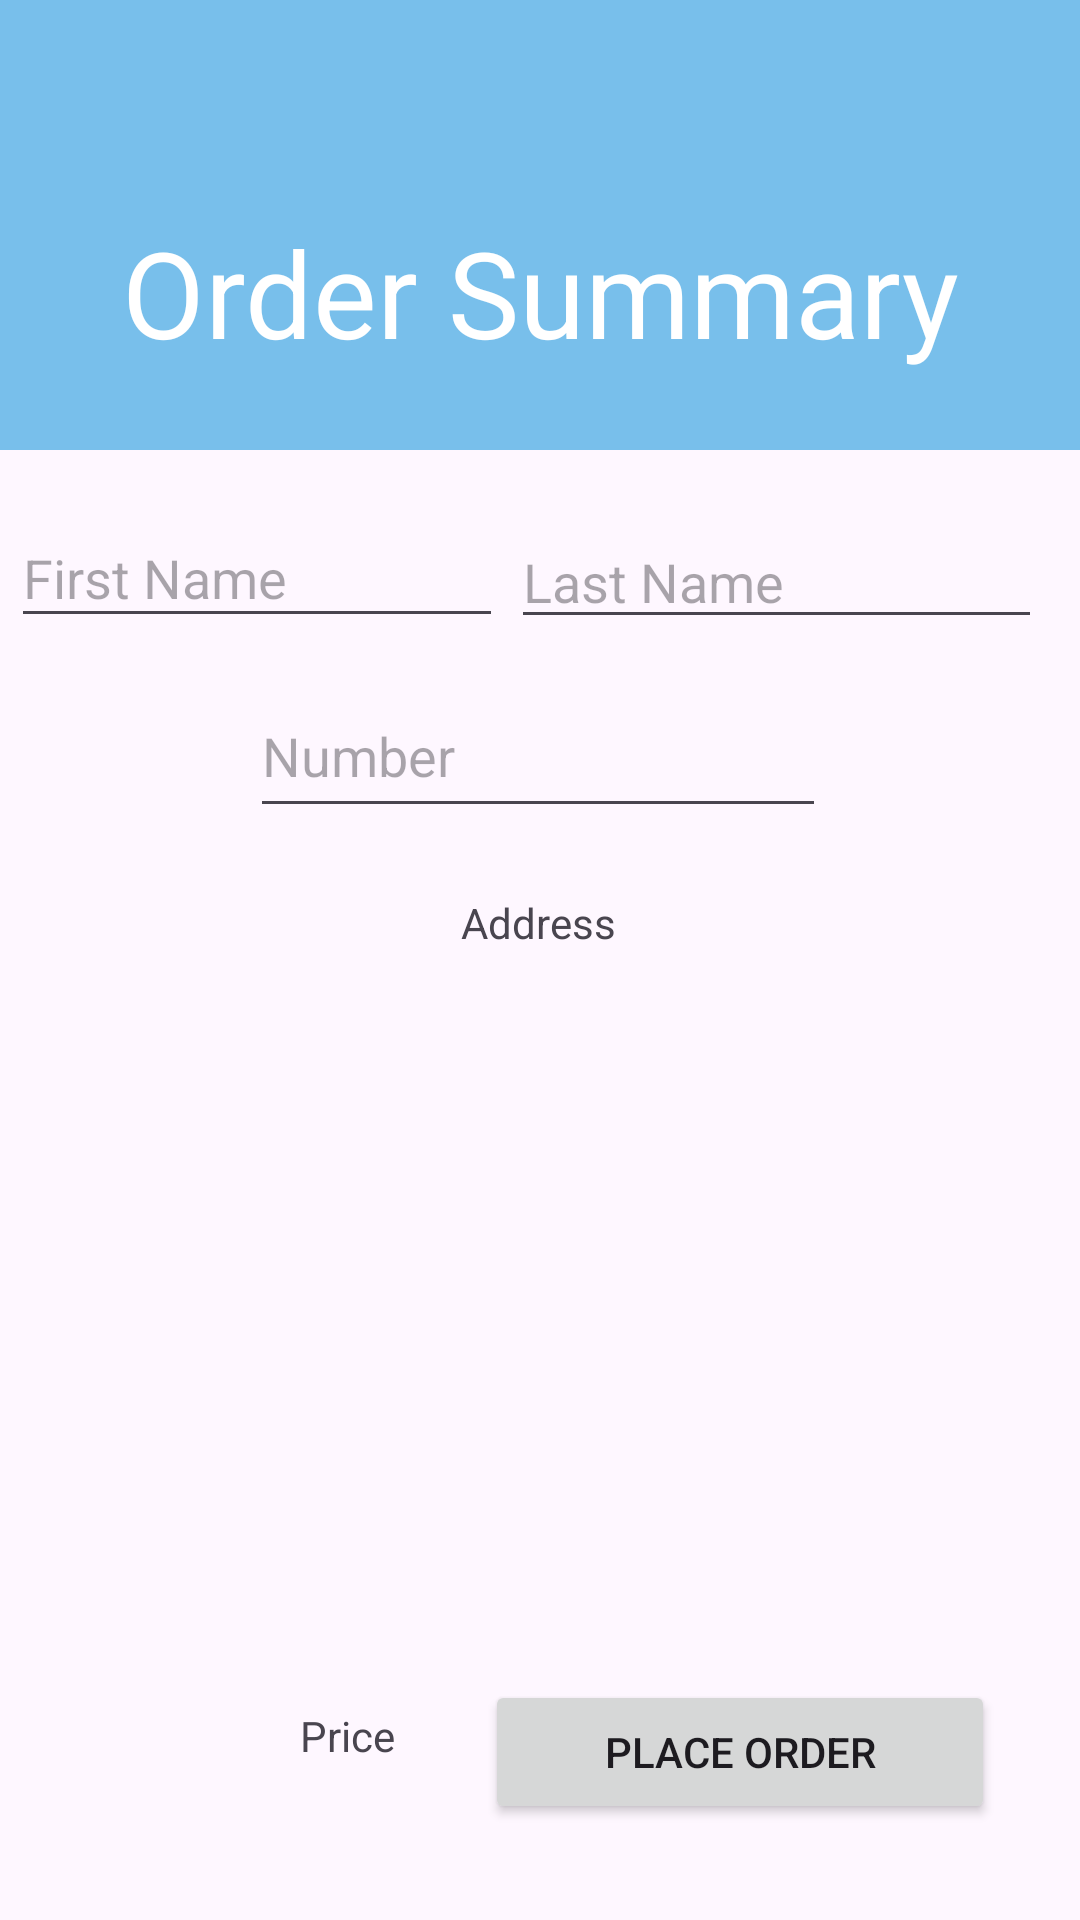

Produce the Android XML layout that renders to this screen, including the resource entries it uses.
<!-- AndroidManifest.xml: application theme Theme.OrderDeliveryTrackingSystem -->
<!-- res/layout/activity_orderplace.xml -->
<?xml version="1.0" encoding="utf-8"?>
<androidx.constraintlayout.widget.ConstraintLayout xmlns:android="http://schemas.android.com/apk/res/android"
    xmlns:app="http://schemas.android.com/apk/res-auto"
    xmlns:tools="http://schemas.android.com/tools"
    android:id="@+id/main"
    android:layout_width="match_parent"
    android:layout_height="match_parent"
    tools:context=".orderplace">



    <View
        android:id="@+id/view4"
        android:layout_width="match_parent"
        android:layout_height="150dp"
        android:background="#78BFEB"
        app:layout_constraintBottom_toBottomOf="parent"
        app:layout_constraintEnd_toEndOf="parent"
        app:layout_constraintHorizontal_bias="0.0"
        app:layout_constraintStart_toStartOf="parent"
        app:layout_constraintTop_toTopOf="parent"
        app:layout_constraintVertical_bias="0.0" />

    <TextView
        android:id="@+id/textView10"
        android:layout_width="wrap_content"
        android:layout_height="wrap_content"
        android:text="Order Summary"
        android:textColor="@color/white"
        android:textSize="40dp"
        app:layout_constraintBottom_toBottomOf="@+id/view4"
        app:layout_constraintEnd_toEndOf="parent"
        app:layout_constraintStart_toStartOf="parent"
        app:layout_constraintTop_toTopOf="parent"
        app:layout_constraintVertical_bias="0.731" />

    <Button
        android:id="@+id/button2"
        android:layout_width="170dp"
        android:layout_height="48dp"
        android:layout_marginBottom="32dp"
        android:onClick="orderPlaced"
        android:text="Place Order"
        app:layout_constraintBottom_toBottomOf="parent"
        app:layout_constraintEnd_toEndOf="parent"
        app:layout_constraintHorizontal_bias="0.85"
        app:layout_constraintStart_toStartOf="parent" />

    <TextView
        android:id="@+id/totalPrice"
        android:layout_width="wrap_content"
        android:layout_height="wrap_content"
        android:layout_marginBottom="52dp"
        android:text="Price"
        app:layout_constraintBottom_toBottomOf="parent"
        app:layout_constraintEnd_toStartOf="@+id/button2"
        app:layout_constraintHorizontal_bias="0.768"
        app:layout_constraintStart_toStartOf="parent" />

    <TextView
        android:id="@+id/cusAddress"
        android:layout_width="wrap_content"
        android:layout_height="wrap_content"
        android:layout_marginTop="148dp"
        android:clickable="true"
        android:onClick="inputAddress"
        android:text="Address"
        app:layout_constraintEnd_toEndOf="parent"
        app:layout_constraintHorizontal_bias="0.498"
        app:layout_constraintStart_toStartOf="parent"
        app:layout_constraintTop_toBottomOf="@+id/view4"
        tools:ignore="TouchTargetSizeCheck" />

    <EditText
        android:id="@+id/cusFname"
        android:layout_width="164dp"
        android:layout_height="43dp"
        android:ems="10"
        android:hint="First Name"
        android:inputType="text"
        app:layout_constraintBottom_toTopOf="@+id/cusNumber"
        app:layout_constraintEnd_toStartOf="@+id/cusLname"
        app:layout_constraintHorizontal_bias="0.555"
        app:layout_constraintStart_toStartOf="parent"
        app:layout_constraintTop_toBottomOf="@+id/view4"
        app:layout_constraintVertical_bias="0.615"
        tools:ignore="TouchTargetSizeCheck" />

    <EditText
        android:id="@+id/cusNumber"
        android:layout_width="192dp"
        android:layout_height="51dp"
        android:ems="10"
        android:hint="Number"
        android:inputType="text"
        app:layout_constraintBottom_toTopOf="@+id/cusAddress"
        app:layout_constraintEnd_toEndOf="parent"
        app:layout_constraintHorizontal_bias="0.497"
        app:layout_constraintStart_toStartOf="parent"
        app:layout_constraintTop_toBottomOf="@+id/view4"
        app:layout_constraintVertical_bias="0.773"
        tools:ignore="TouchTargetSizeCheck" />

    <androidx.recyclerview.widget.RecyclerView
        android:id="@+id/placeOrderList"
        android:layout_width="386dp"
        android:layout_height="295dp"
        app:layout_constraintBottom_toTopOf="@+id/button2"
        app:layout_constraintEnd_toEndOf="parent"
        app:layout_constraintHorizontal_bias="0.476"
        app:layout_constraintStart_toStartOf="parent"
        app:layout_constraintTop_toBottomOf="@+id/cusAddress"
        app:layout_constraintVertical_bias="0.428" />

    <EditText
        android:id="@+id/cusLname"
        android:layout_width="177dp"
        android:layout_height="40dp"
        android:ems="10"
        android:hint="Last Name"
        android:inputType="text"
        app:layout_constraintBottom_toTopOf="@+id/cusNumber"
        app:layout_constraintEnd_toEndOf="parent"
        app:layout_constraintHorizontal_bias="0.931"
        app:layout_constraintStart_toStartOf="parent"
        app:layout_constraintTop_toBottomOf="@+id/view4"
        app:layout_constraintVertical_bias="0.657"
        tools:ignore="TouchTargetSizeCheck" />

</androidx.constraintlayout.widget.ConstraintLayout>
<!-- resources referenced by this layout -->
<resources>
  <color name="white">#FFFFFFFF</color>
  <style name="Theme.OrderDeliveryTrackingSystem" parent="Base.Theme.OrderDeliveryTrackingSystem" />
  <style name="Base.Theme.OrderDeliveryTrackingSystem" parent="Theme.Material3.DayNight.NoActionBar">
          
          
      </style>
</resources>
